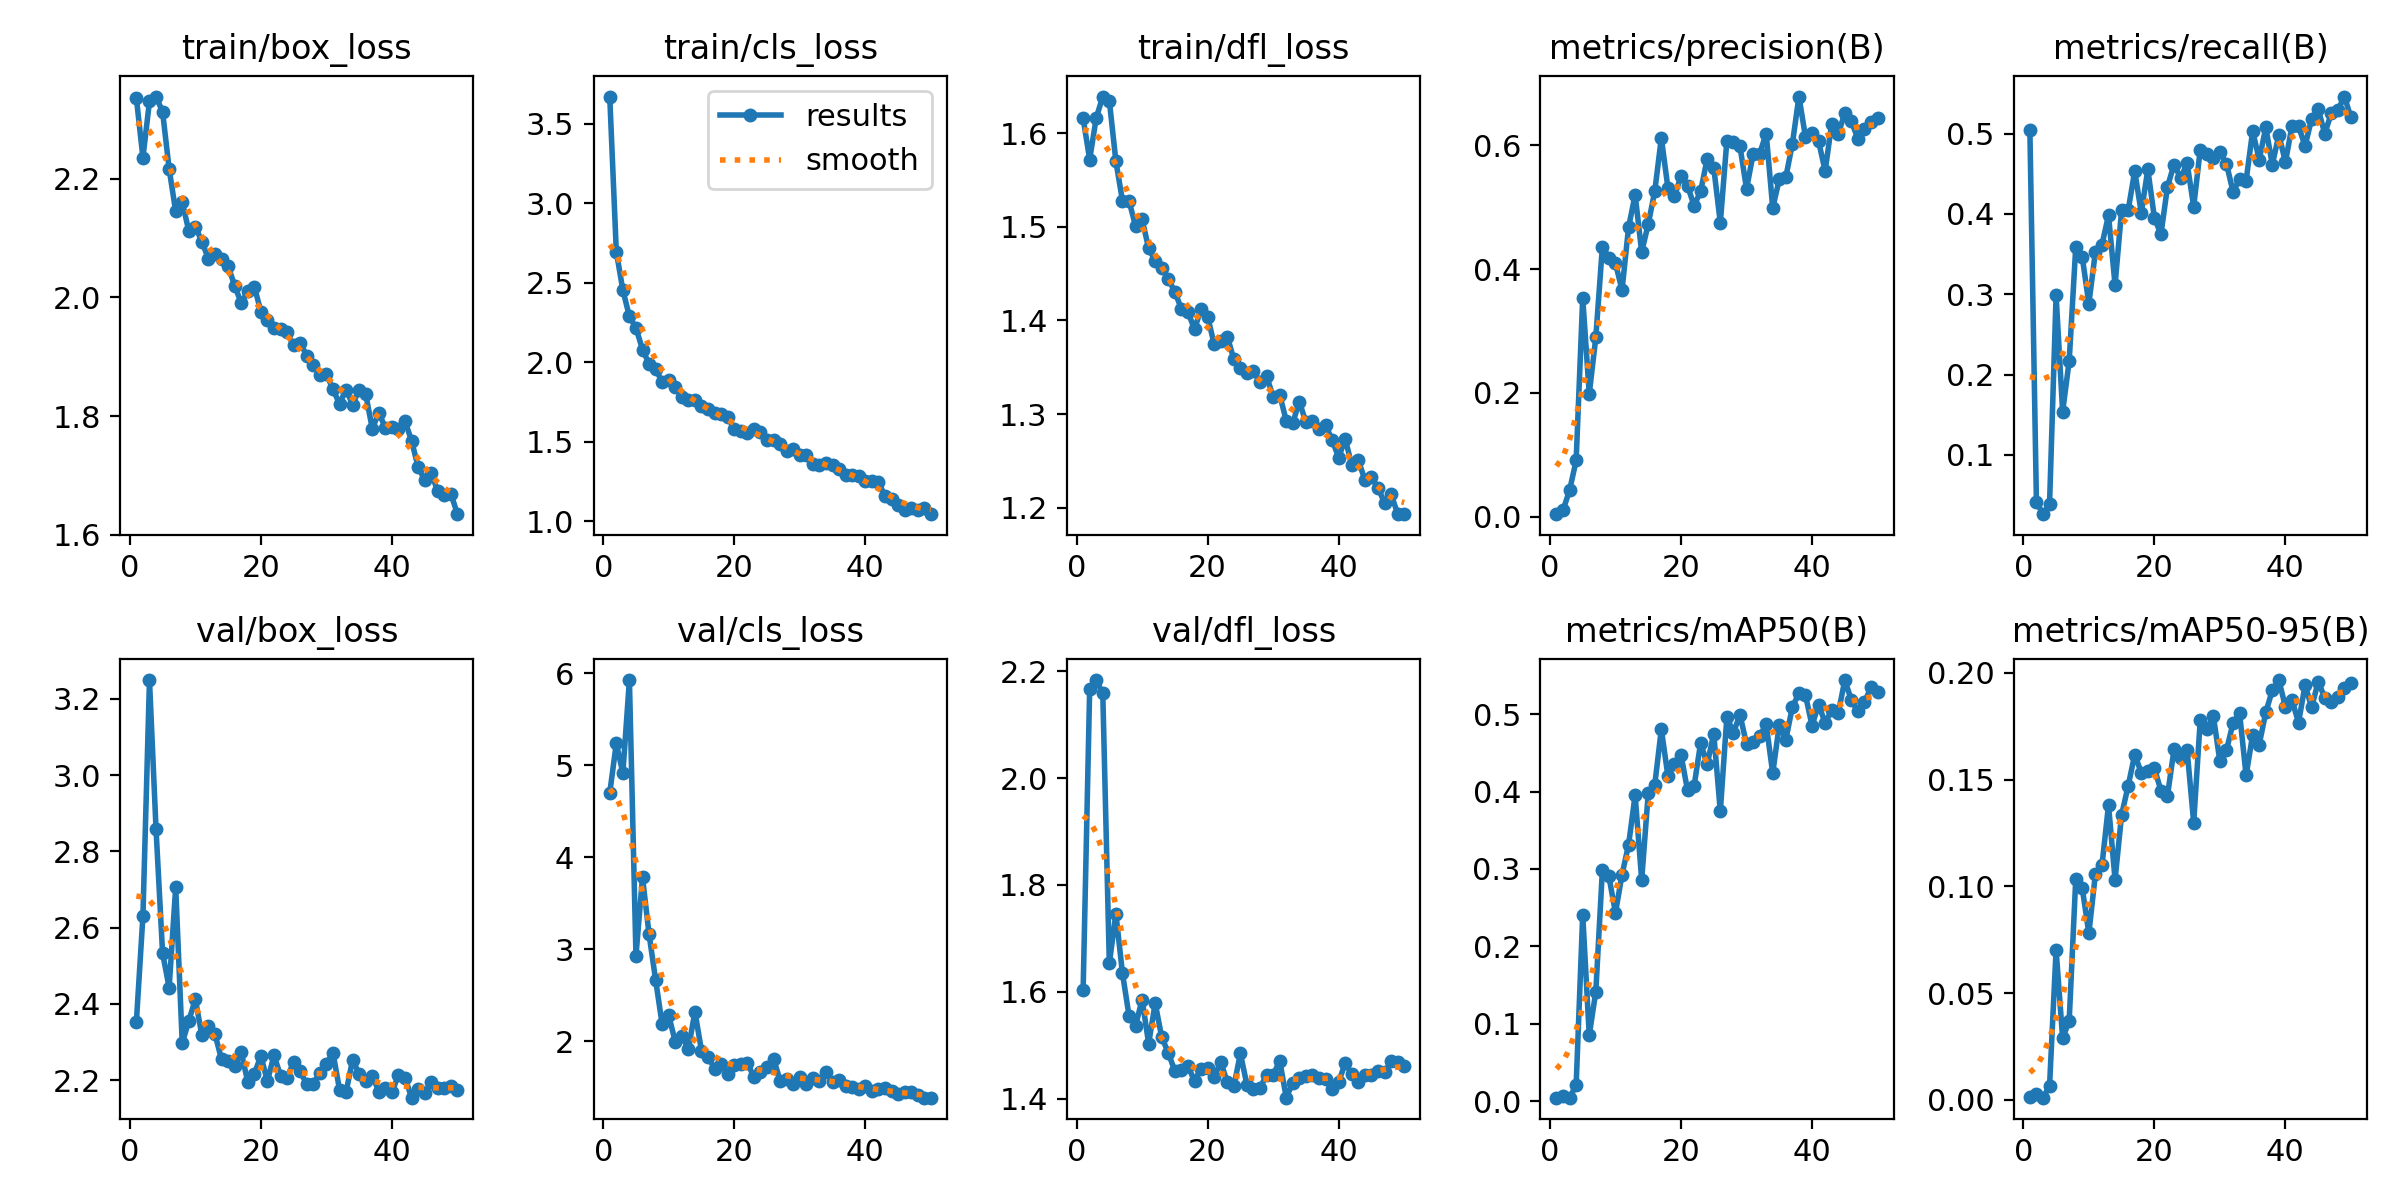

The data file committed next to this chart (first rows):
epoch, train/box_loss, train/cls_loss, train/dfl_loss, metrics/precision(B), metrics/recall(B), metrics/mAP50(B), metrics/mAP50-95(B), val/box_loss, val/cls_loss, val/dfl_loss, lr/pg0, lr/pg1, lr/pg2
1, 2.336, 3.671, 1.616, 0.00402, 0.5046, 0.00436, 0.00155, 2.353, 4.699, 1.603, 0.0006515, 0.0006515, 0.0006515
2, 2.235, 2.696, 1.572, 0.0105, 0.04154, 0.0068, 0.00261, 2.63, 5.236, 2.167, 0.001292, 0.001292, 0.001292
3, 2.33, 2.453, 1.616, 0.0428, 0.02615, 0.00431, 0.00106, 3.249, 4.913, 2.183, 0.001906, 0.001906, 0.001906
4, 2.338, 2.288, 1.639, 0.09074, 0.03846, 0.0206, 0.00645, 2.858, 5.925, 2.158, 0.001881, 0.001881, 0.001881
5, 2.313, 2.216, 1.635, 0.3535, 0.2985, 0.2408, 0.07026, 2.533, 2.931, 1.653, 0.001842, 0.001842, 0.001842
6, 2.216, 2.08, 1.57, 0.1984, 0.1538, 0.0851, 0.02886, 2.443, 3.782, 1.746, 0.001802, 0.001802, 0.001802
7, 2.145, 1.99, 1.528, 0.2896, 0.2169, 0.1414, 0.03707, 2.706, 3.163, 1.635, 0.001762, 0.001762, 0.001762
8, 2.161, 1.956, 1.528, 0.4359, 0.3585, 0.2982, 0.1033, 2.297, 2.668, 1.556, 0.001723, 0.001723, 0.001723
9, 2.112, 1.877, 1.501, 0.4183, 0.3462, 0.2902, 0.09911, 2.355, 2.184, 1.537, 0.001683, 0.001683, 0.001683
10, 2.119, 1.891, 1.508, 0.4096, 0.2882, 0.2432, 0.07799, 2.412, 2.282, 1.586, 0.001644, 0.001644, 0.001644
11, 2.094, 1.844, 1.477, 0.3662, 0.3528, 0.2926, 0.1058, 2.317, 1.996, 1.503, 0.001604, 0.001604, 0.001604
12, 2.065, 1.783, 1.464, 0.4674, 0.3615, 0.3312, 0.1098, 2.342, 2.06, 1.579, 0.001564, 0.001564, 0.001564
13, 2.073, 1.764, 1.456, 0.5201, 0.3985, 0.3953, 0.1381, 2.32, 1.918, 1.515, 0.001525, 0.001525, 0.001525
14, 2.065, 1.76, 1.444, 0.4277, 0.3115, 0.2858, 0.1032, 2.254, 2.322, 1.486, 0.001485, 0.001485, 0.001485
15, 2.053, 1.725, 1.431, 0.4725, 0.4046, 0.3975, 0.1335, 2.249, 1.899, 1.452, 0.001446, 0.001446, 0.001446
16, 2.019, 1.706, 1.412, 0.5261, 0.4046, 0.4089, 0.1471, 2.238, 1.836, 1.454, 0.001406, 0.001406, 0.001406
17, 1.991, 1.68, 1.409, 0.6118, 0.4534, 0.4805, 0.1617, 2.274, 1.704, 1.461, 0.001366, 0.001366, 0.001366
18, 2.01, 1.675, 1.391, 0.5314, 0.4015, 0.4202, 0.1533, 2.195, 1.756, 1.434, 0.001327, 0.001327, 0.001327
19, 2.018, 1.657, 1.412, 0.5173, 0.4554, 0.4358, 0.1539, 2.216, 1.651, 1.457, 0.001287, 0.001287, 0.001287
20, 1.976, 1.578, 1.404, 0.5502, 0.3954, 0.4476, 0.1553, 2.264, 1.74, 1.458, 0.001248, 0.001248, 0.001248
21, 1.963, 1.569, 1.375, 0.5345, 0.3745, 0.4013, 0.1448, 2.197, 1.758, 1.44, 0.001208, 0.001208, 0.001208
22, 1.948, 1.555, 1.378, 0.5024, 0.4339, 0.4072, 0.1424, 2.265, 1.77, 1.469, 0.001168, 0.001168, 0.001168
23, 1.947, 1.577, 1.383, 0.5257, 0.4615, 0.463, 0.1642, 2.212, 1.61, 1.431, 0.001129, 0.001129, 0.001129
24, 1.941, 1.56, 1.359, 0.5784, 0.4446, 0.435, 0.16, 2.206, 1.667, 1.423, 0.001089, 0.001089, 0.001089
25, 1.919, 1.51, 1.349, 0.5636, 0.463, 0.4749, 0.1637, 2.248, 1.723, 1.485, 0.00105, 0.00105, 0.00105
26, 1.923, 1.512, 1.343, 0.4748, 0.4092, 0.3744, 0.1299, 2.223, 1.811, 1.426, 0.00101, 0.00101, 0.00101
27, 1.902, 1.486, 1.346, 0.6073, 0.48, 0.4964, 0.1779, 2.189, 1.574, 1.419, 0.0009704, 0.0009704, 0.0009704
28, 1.885, 1.441, 1.334, 0.6055, 0.4747, 0.4759, 0.1735, 2.191, 1.593, 1.421, 0.0009308, 0.0009308, 0.0009308
29, 1.87, 1.452, 1.341, 0.5983, 0.4692, 0.4993, 0.1798, 2.22, 1.541, 1.445, 0.0008912, 0.0008912, 0.0008912
30, 1.871, 1.418, 1.318, 0.5296, 0.4769, 0.4613, 0.1585, 2.242, 1.617, 1.444, 0.0008516, 0.0008516, 0.0008516
31, 1.845, 1.414, 1.321, 0.5854, 0.4626, 0.4634, 0.1638, 2.272, 1.54, 1.472, 0.000812, 0.000812, 0.000812
32, 1.821, 1.357, 1.293, 0.5863, 0.4277, 0.4716, 0.1764, 2.175, 1.606, 1.402, 0.0007724, 0.0007724, 0.0007724
33, 1.845, 1.356, 1.291, 0.619, 0.4431, 0.4868, 0.1812, 2.168, 1.573, 1.43, 0.0007328, 0.0007328, 0.0007328
34, 1.819, 1.369, 1.313, 0.4987, 0.4415, 0.4237, 0.152, 2.254, 1.668, 1.439, 0.0006932, 0.0006932, 0.0006932
35, 1.845, 1.352, 1.291, 0.5451, 0.5032, 0.4861, 0.171, 2.216, 1.556, 1.443, 0.0006536, 0.0006536, 0.0006536
36, 1.837, 1.325, 1.293, 0.5485, 0.4673, 0.467, 0.1664, 2.199, 1.578, 1.444, 0.000614, 0.000614, 0.000614
37, 1.779, 1.29, 1.284, 0.6023, 0.5077, 0.5094, 0.1815, 2.212, 1.515, 1.439, 0.0005744, 0.0005744, 0.0005744
38, 1.805, 1.292, 1.289, 0.6787, 0.4615, 0.5268, 0.1918, 2.17, 1.508, 1.438, 0.0005348, 0.0005348, 0.0005348
39, 1.78, 1.284, 1.272, 0.6133, 0.4985, 0.5243, 0.1966, 2.178, 1.479, 1.418, 0.0004952, 0.0004952, 0.0004952
40, 1.781, 1.255, 1.254, 0.6196, 0.4646, 0.4852, 0.1841, 2.168, 1.516, 1.431, 0.0004556, 0.0004556, 0.0004556
41, 1.778, 1.255, 1.274, 0.6063, 0.5092, 0.5122, 0.1873, 2.214, 1.457, 1.467, 0.000416, 0.000416, 0.000416
42, 1.791, 1.249, 1.245, 0.5587, 0.5092, 0.4888, 0.1767, 2.207, 1.485, 1.446, 0.0003764, 0.0003764, 0.0003764
43, 1.758, 1.156, 1.251, 0.6347, 0.4846, 0.5052, 0.1943, 2.154, 1.489, 1.431, 0.0003368, 0.0003368, 0.0003368
44, 1.714, 1.137, 1.23, 0.618, 0.5185, 0.501, 0.1839, 2.176, 1.46, 1.444, 0.0002972, 0.0002972, 0.0002972
45, 1.692, 1.101, 1.232, 0.6524, 0.5308, 0.544, 0.1958, 2.167, 1.425, 1.445, 0.0002576, 0.0002576, 0.0002576
46, 1.704, 1.073, 1.222, 0.6391, 0.5, 0.5179, 0.1884, 2.194, 1.454, 1.452, 0.000218, 0.000218, 0.000218
47, 1.673, 1.084, 1.205, 0.6102, 0.5251, 0.504, 0.1863, 2.179, 1.45, 1.449, 0.0001784, 0.0001784, 0.0001784
48, 1.667, 1.068, 1.214, 0.627, 0.5292, 0.5151, 0.1888, 2.18, 1.417, 1.47, 0.0001388, 0.0001388, 0.0001388
49, 1.669, 1.085, 1.194, 0.6371, 0.5462, 0.5352, 0.193, 2.184, 1.39, 1.468, 9.92e-05, 9.92e-05, 9.92e-05
50, 1.635, 1.044, 1.193, 0.6439, 0.5201, 0.5285, 0.1953, 2.175, 1.389, 1.462, 5.96e-05, 5.96e-05, 5.96e-05
